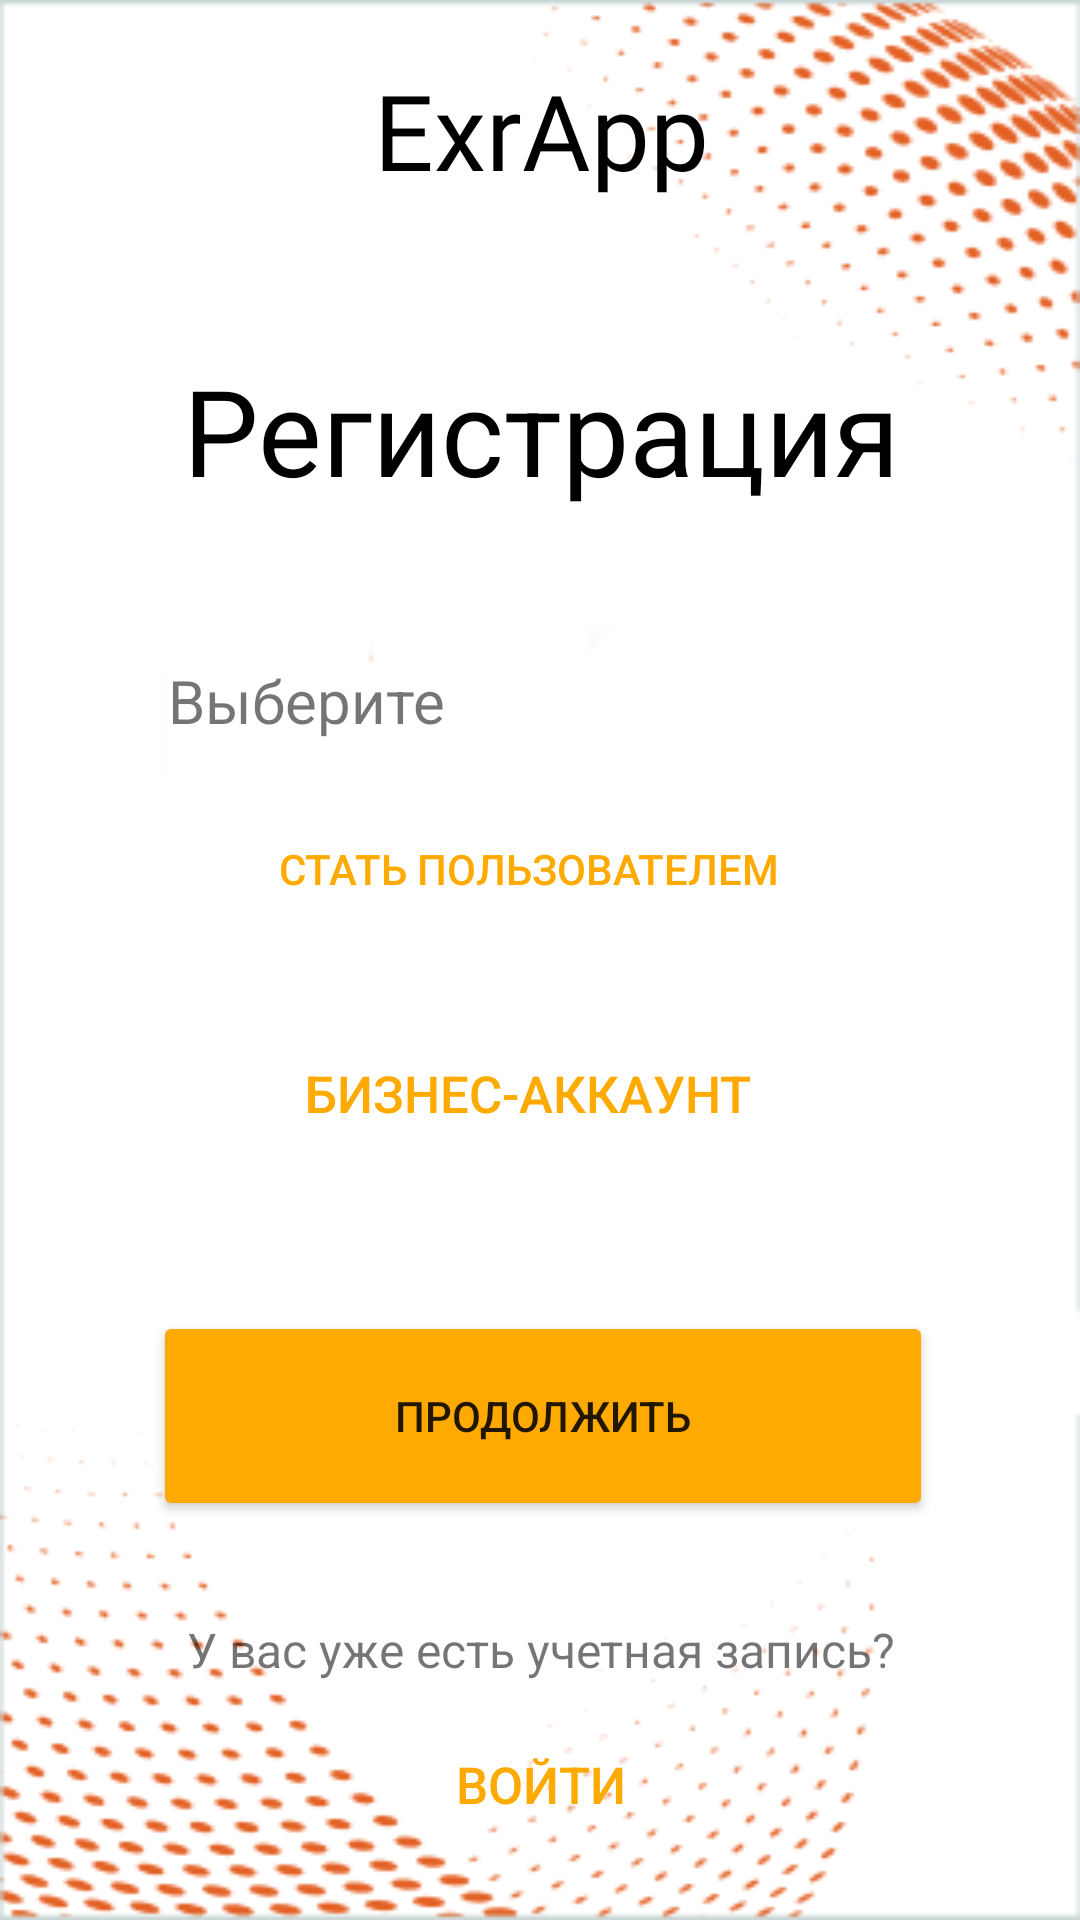

Reconstruct the res/layout file that produces this screen, plus the resources it refers to.
<!-- AndroidManifest.xml: application theme Theme.ExR -->
<!-- res/layout/activity_register_window.xml -->
<?xml version="1.0" encoding="utf-8"?>
<androidx.constraintlayout.widget.ConstraintLayout xmlns:android="http://schemas.android.com/apk/res/android"
    xmlns:app="http://schemas.android.com/apk/res-auto"
    xmlns:tools="http://schemas.android.com/tools"
    android:layout_width="match_parent"
    android:layout_height="match_parent"
    tools:context=".RegisterWindow">

    <ImageView
        android:id="@+id/imageView4"
        android:layout_width="match_parent"
        android:layout_height="match_parent"
        android:scaleType="fitXY"
        app:srcCompat="@drawable/fone" />

    <LinearLayout
        android:layout_width="409dp"
        android:layout_height="600dp"
        android:layout_alignParentStart="true"
        android:orientation="vertical"
        app:layout_constraintBottom_toBottomOf="parent"
        app:layout_constraintEnd_toEndOf="parent"
        app:layout_constraintHorizontal_bias="0.5"
        app:layout_constraintStart_toStartOf="parent"
        app:layout_constraintTop_toTopOf="parent">

        <TextView
            android:id="@+id/textView13"
            android:layout_width="match_parent"
            android:layout_height="wrap_content"
            android:fontFamily="@font/montaga"
            android:text="ExrApp"
            android:textAlignment="center"
            android:textColor="@color/black"
            android:textSize="35sp" />

        <TextView
            android:id="@+id/textView"
            android:layout_width="match_parent"
            android:layout_height="wrap_content"
            android:layout_marginTop="50dp"
            android:text="Регистрация"
            android:textAlignment="center"
            android:textColor="@color/black"
            android:textSize="40dp"
            tools:ignore="MissingConstraints" />

        <TextView
            android:id="@+id/textView3"
            android:layout_width="wrap_content"
            android:layout_height="wrap_content"
            android:layout_marginTop="50dp"
            android:layout_marginLeft="80dp"
            android:text="Выберите"
            android:textSize="20dp" />

        <Button
            android:id="@+id/button3"
            android:layout_width="250dp"
            android:layout_height="65dp"
            android:layout_marginTop="10dp"
            android:layout_marginLeft="75dp"
            style="?android:attr/borderlessButtonStyle"
            android:textColor="@color/Yellow"
            android:text="Стать пользователем" />

        <Button
            android:id="@+id/button6"
            android:layout_width="250dp"
            android:layout_height="65dp"
            android:layout_marginTop="10dp"
            android:layout_marginLeft="75dp"
            android:text="Бизнес-аккаунт"
            style="?android:attr/borderlessButtonStyle"
            android:textColor="@color/Yellow"
            android:textSize="17dp" />

        <Button
            android:id="@+id/buttonReg2"
            android:layout_width="260dp"
            android:layout_height="70dp"
            android:layout_marginLeft="75dp"
            android:layout_marginTop="40dp"
            android:backgroundTint="@color/Yellow"
            android:text="Продолжить" />

        <TextView
            android:id="@+id/textView5"
            android:layout_width="match_parent"
            android:layout_height="wrap_content"
            android:textAlignment="center"
            android:layout_marginTop="32dp"
            android:textSize="16dp"
            android:text="У вас уже есть учетная запись?"/>

        <Button
            android:id="@+id/buttonAltLog"
            android:layout_width="match_parent"
            android:layout_height="wrap_content"
            android:layout_marginTop="10dp"
            android:backgroundTint="@color/Yellow"
            style="?android:attr/borderlessButtonStyle"
            android:text="Войти"
            android:textAlignment="center"
            android:textColor="@color/Yellow"
            android:onClick="onClickAltLog"
            android:textSize="17dp" />


    </LinearLayout>



</androidx.constraintlayout.widget.ConstraintLayout>
<!-- resources referenced by this layout -->
<resources>
  <color name="Yellow">#ffaa00</color>
  <color name="black">#FF000000</color>
  <!-- drawable fone: png bitmap (drawable, 19700 bytes) -->
  <style name="Theme.ExR" parent="Theme.MaterialComponents.DayNight.NoActionBar">
          
          <item name="colorPrimary">@color/purple_500</item>
          <item name="colorPrimaryVariant">@color/purple_700</item>
          <item name="colorOnPrimary">@color/white</item>
          
          <item name="colorSecondary">@color/teal_200</item>
          <item name="colorSecondaryVariant">@color/teal_700</item>
          <item name="colorOnSecondary">@color/black</item>
          
          <item name="android:statusBarColor" tools:targetApi="l">?attr/colorPrimaryVariant</item>
          
          <item name="android:windowFullscreen">true </item>
      </style>
  <color name="purple_500">#FF6200EE</color>
  <color name="purple_700">#FF3700B3</color>
  <color name="white">#FFFFFFFF</color>
  <color name="teal_200">#FF03DAC5</color>
  <color name="teal_700">#FF018786</color>
</resources>
